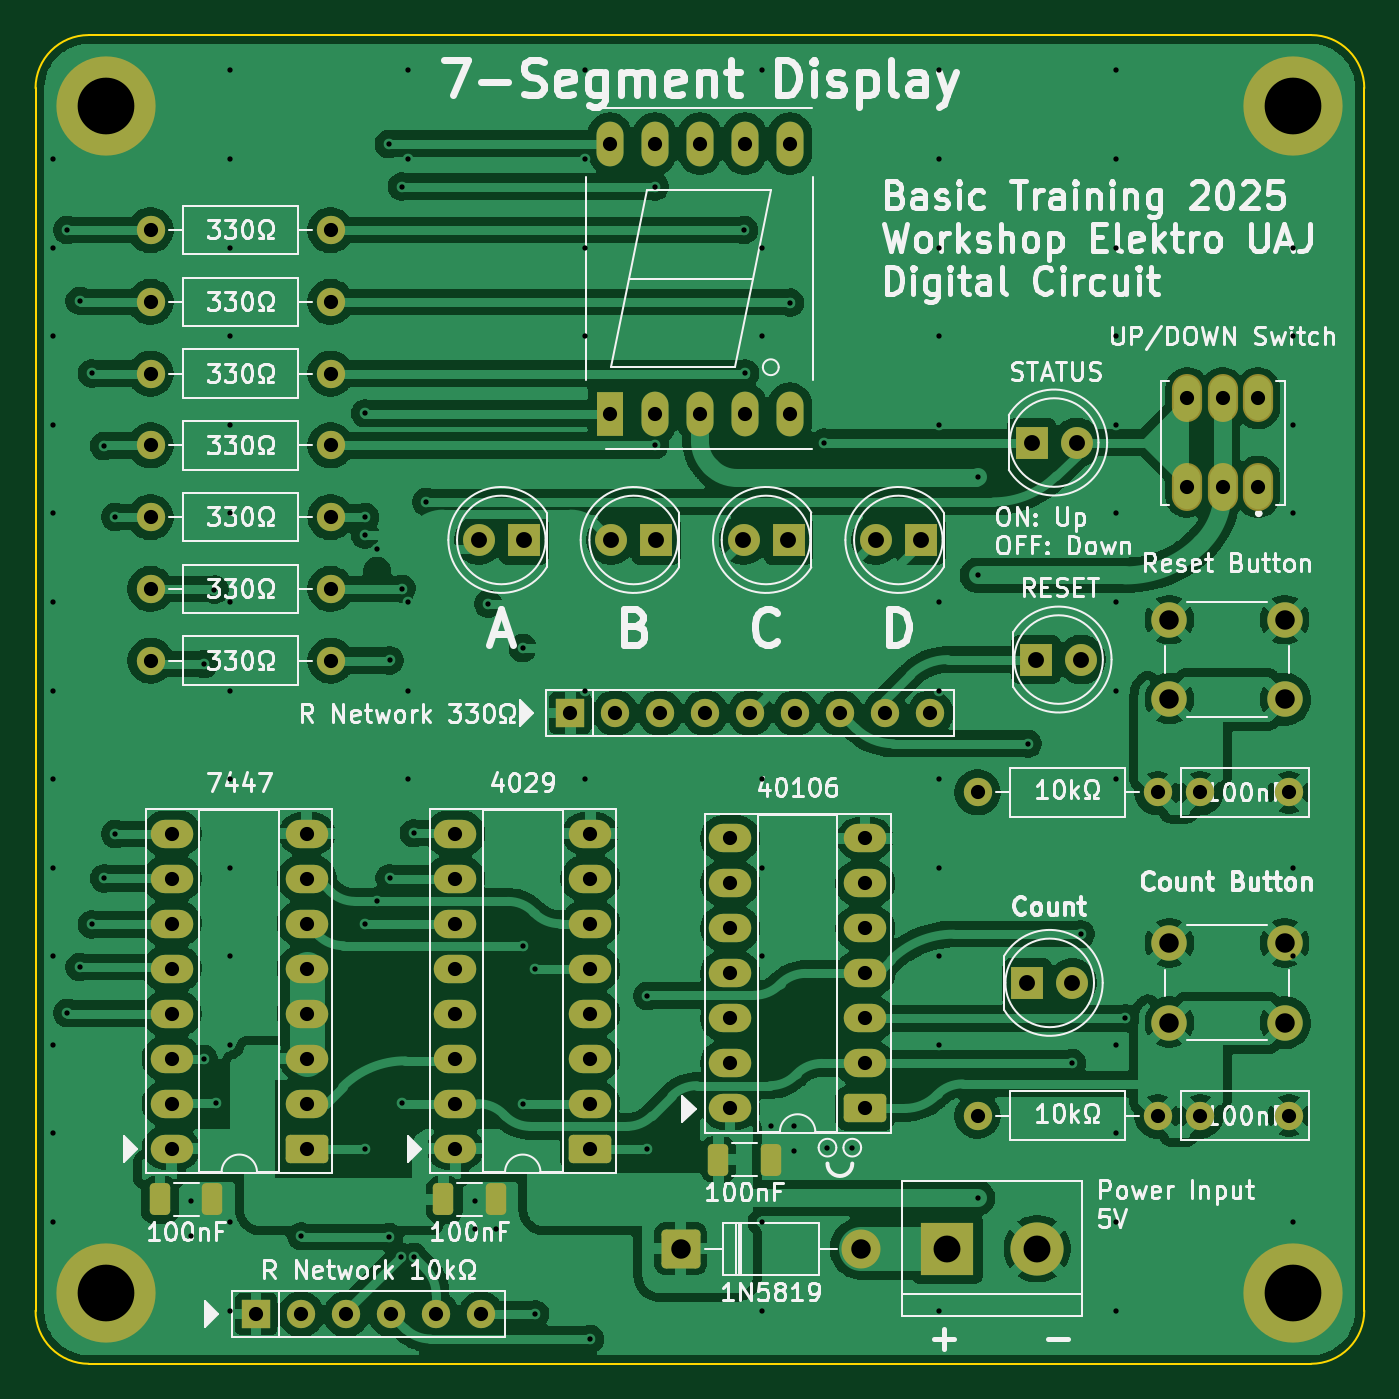
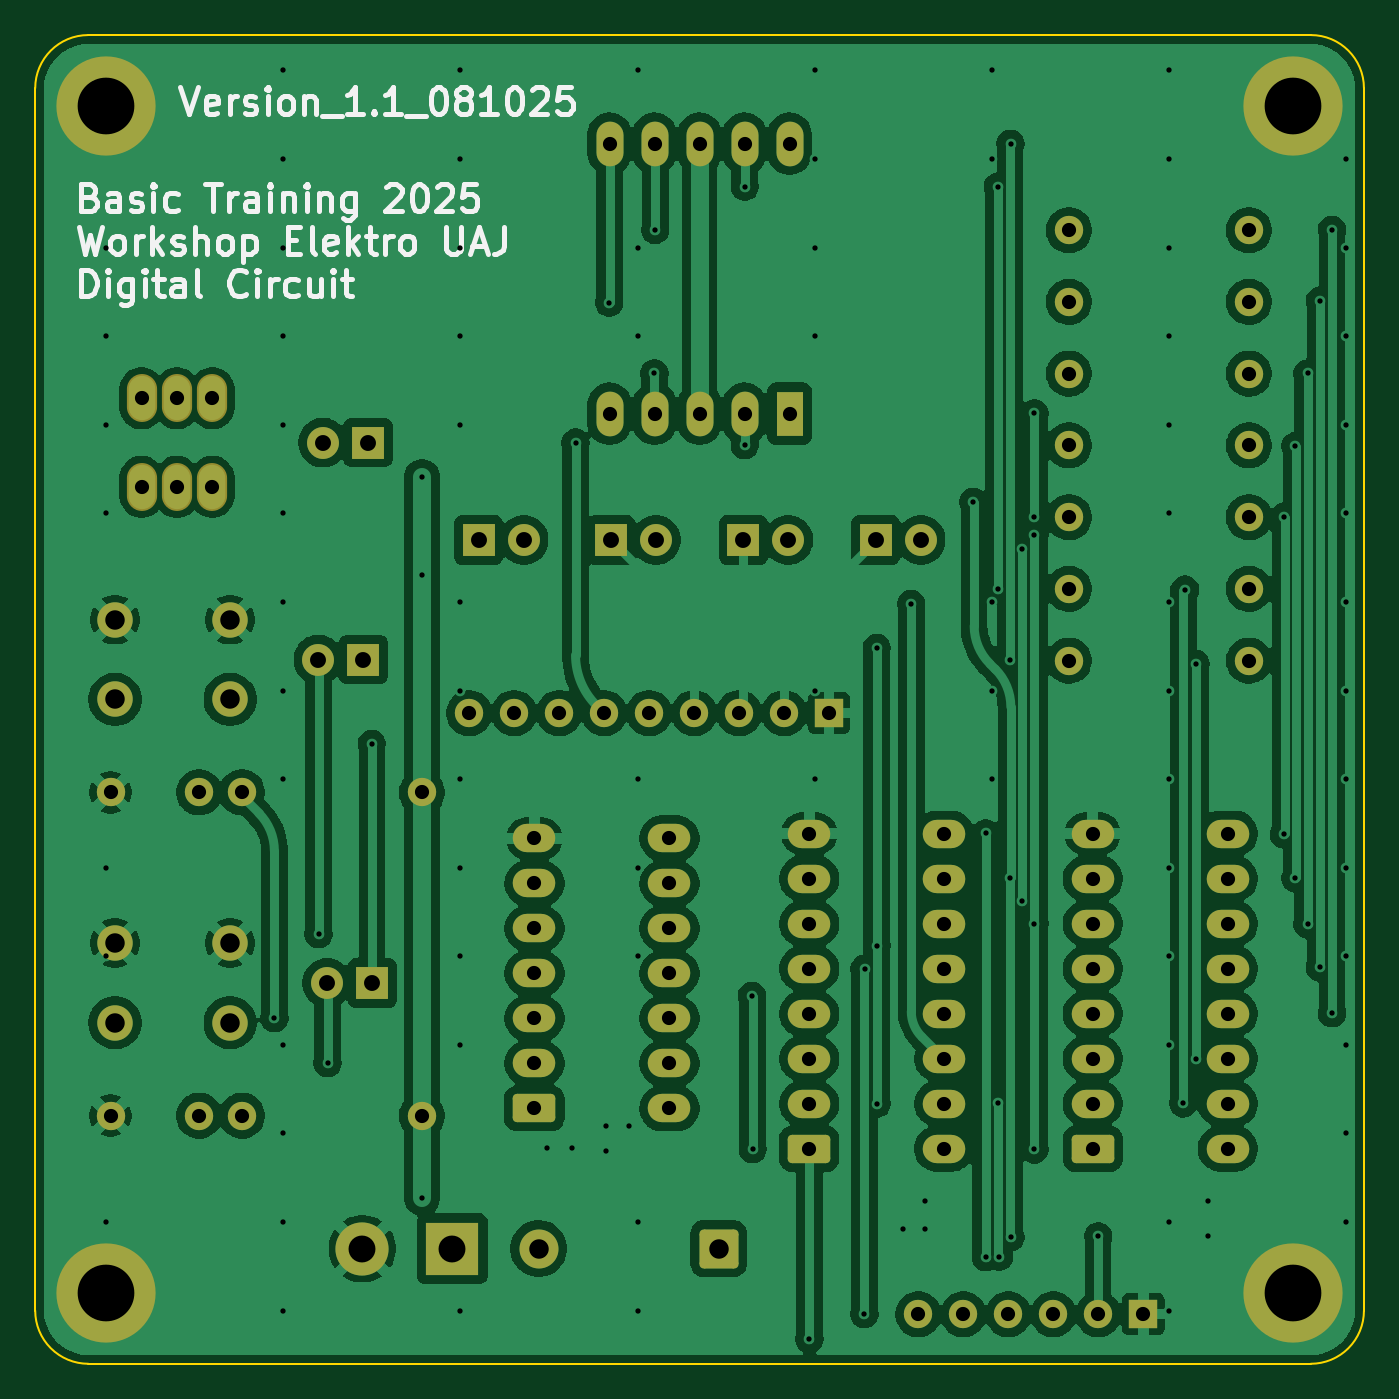
Circuit board: 9 layer files. Board 75.0 x 75.0 mm.
- bottom_copper: UP-Down Counter with 4029 --CuBottom.gbr (218051 bytes)
- top_copper: UP-Down Counter with 4029 --CuTop.gbr (248603 bytes)
- outline: UP-Down Counter with 4029 --EdgeCuts.gbr (918 bytes)
- bottom_mask: UP-Down Counter with 4029 --MaskBottom.gbr (5428 bytes)
- top_mask: UP-Down Counter with 4029 --MaskTop.gbr (5746 bytes)
- drill: UP-Down Counter with 4029 --NPTH.drl (265 bytes)
- drill: UP-Down Counter with 4029 --PTH.drl (4938 bytes)
- bottom_silk: UP-Down Counter with 4029 --SilkBottom.gbr (34745 bytes)
- top_silk: UP-Down Counter with 4029 --SilkTop.gbr (140910 bytes)

=== bottom_copper: UP-Down Counter with 4029 --CuBottom.gbr (218051 bytes, source omitted) ===
=== top_copper: UP-Down Counter with 4029 --CuTop.gbr (248603 bytes, source omitted) ===
=== outline: UP-Down Counter with 4029 --EdgeCuts.gbr ===
%TF.GenerationSoftware,KiCad,Pcbnew,9.0.4*%
%TF.CreationDate,2025-10-11T10:36:15+07:00*%
%TF.ProjectId,UP-Down Counter with 4029 -,55502d44-6f77-46e2-9043-6f756e746572,rev?*%
%TF.SameCoordinates,Original*%
%TF.FileFunction,Profile,NP*%
%FSLAX46Y46*%
G04 Gerber Fmt 4.6, Leading zero omitted, Abs format (unit mm)*
G04 Created by KiCad (PCBNEW 9.0.4) date 2025-10-11 10:36:15*
%MOMM*%
%LPD*%
G01*
G04 APERTURE LIST*
%TA.AperFunction,Profile*%
%ADD10C,0.100000*%
%TD*%
G04 APERTURE END LIST*
D10*
X72000000Y-75000000D02*
X3000000Y-75000000D01*
X3000000Y-75000000D02*
G75*
G02*
X0Y-72000000I0J3000000D01*
G01*
X0Y-3000000D02*
G75*
G02*
X3000000Y0I3000000J0D01*
G01*
X75000000Y-72000000D02*
G75*
G02*
X72000000Y-75000000I-3000000J0D01*
G01*
X3000000Y0D02*
X72000000Y0D01*
X72000000Y0D02*
G75*
G02*
X75000000Y-3000000I0J-3000000D01*
G01*
X0Y-72000000D02*
X0Y-3000000D01*
X75000000Y-3000000D02*
X75000000Y-72000000D01*
M02*

=== bottom_mask: UP-Down Counter with 4029 --MaskBottom.gbr ===
%TF.GenerationSoftware,KiCad,Pcbnew,9.0.4*%
%TF.CreationDate,2025-10-11T10:36:15+07:00*%
%TF.ProjectId,UP-Down Counter with 4029 -,55502d44-6f77-46e2-9043-6f756e746572,rev?*%
%TF.SameCoordinates,Original*%
%TF.FileFunction,Soldermask,Bot*%
%TF.FilePolarity,Negative*%
%FSLAX46Y46*%
G04 Gerber Fmt 4.6, Leading zero omitted, Abs format (unit mm)*
G04 Created by KiCad (PCBNEW 9.0.4) date 2025-10-11 10:36:15*
%MOMM*%
%LPD*%
G01*
G04 APERTURE LIST*
G04 Aperture macros list*
%AMRoundRect*
0 Rectangle with rounded corners*
0 $1 Rounding radius*
0 $2 $3 $4 $5 $6 $7 $8 $9 X,Y pos of 4 corners*
0 Add a 4 corners polygon primitive as box body*
4,1,4,$2,$3,$4,$5,$6,$7,$8,$9,$2,$3,0*
0 Add four circle primitives for the rounded corners*
1,1,$1+$1,$2,$3*
1,1,$1+$1,$4,$5*
1,1,$1+$1,$6,$7*
1,1,$1+$1,$8,$9*
0 Add four rect primitives between the rounded corners*
20,1,$1+$1,$2,$3,$4,$5,0*
20,1,$1+$1,$4,$5,$6,$7,0*
20,1,$1+$1,$6,$7,$8,$9,0*
20,1,$1+$1,$8,$9,$2,$3,0*%
G04 Aperture macros list end*
%ADD10C,1.600000*%
%ADD11R,1.600000X1.600000*%
%ADD12R,3.000000X3.000000*%
%ADD13C,3.000000*%
%ADD14R,1.800000X1.800000*%
%ADD15C,1.800000*%
%ADD16RoundRect,0.250000X0.950000X0.550000X-0.950000X0.550000X-0.950000X-0.550000X0.950000X-0.550000X0*%
%ADD17O,2.400000X1.600000*%
%ADD18O,1.704000X2.704000*%
%ADD19C,5.600000*%
%ADD20R,1.524000X2.524000*%
%ADD21O,1.524000X2.524000*%
%ADD22C,2.000000*%
%ADD23RoundRect,0.249999X-0.850001X-0.850001X0.850001X-0.850001X0.850001X0.850001X-0.850001X0.850001X0*%
%ADD24C,2.200000*%
G04 APERTURE END LIST*
D10*
%TO.C,R8*%
X6490000Y-31260000D03*
X16650000Y-31260000D03*
%TD*%
D11*
%TO.C,RN1*%
X30190000Y-38270000D03*
D10*
X32730000Y-38270000D03*
X35270000Y-38270000D03*
X37810000Y-38270000D03*
X40350000Y-38270000D03*
X42890000Y-38270000D03*
X45430000Y-38270000D03*
X47970000Y-38270000D03*
X50510000Y-38270000D03*
%TD*%
D12*
%TO.C,J1*%
X51460000Y-68500000D03*
D13*
X56540000Y-68500000D03*
%TD*%
D14*
%TO.C,D1*%
X27560000Y-28500000D03*
D15*
X25020000Y-28500000D03*
%TD*%
D16*
%TO.C,U3*%
X31310000Y-62860000D03*
D17*
X31310000Y-60320000D03*
X31310000Y-57780000D03*
X31310000Y-55240000D03*
X31310000Y-52700000D03*
X31310000Y-50160000D03*
X31310000Y-47620000D03*
X31310000Y-45080000D03*
X23690000Y-45080000D03*
X23690000Y-47620000D03*
X23690000Y-50160000D03*
X23690000Y-52700000D03*
X23690000Y-55240000D03*
X23690000Y-57780000D03*
X23690000Y-60320000D03*
X23690000Y-62860000D03*
%TD*%
D10*
%TO.C,R5*%
X53170000Y-42750000D03*
X63330000Y-42750000D03*
%TD*%
D14*
%TO.C,D3*%
X42500000Y-28500000D03*
D15*
X39960000Y-28500000D03*
%TD*%
D18*
%TO.C,SW3*%
X69000000Y-25500000D03*
X67000000Y-25500000D03*
X65000000Y-25500000D03*
X69000000Y-20500000D03*
X67000000Y-20500000D03*
X65000000Y-20500000D03*
%TD*%
D19*
%TO.C,H2*%
X71000000Y-4000000D03*
%TD*%
D10*
%TO.C,R4*%
X6490000Y-19110000D03*
X16650000Y-19110000D03*
%TD*%
%TO.C,R7*%
X6490000Y-27210000D03*
X16650000Y-27210000D03*
%TD*%
D19*
%TO.C,H4*%
X71000000Y-71000000D03*
%TD*%
D20*
%TO.C,7 Segment Common Anode*%
X32420000Y-21370000D03*
D21*
X34960000Y-21370000D03*
X37500000Y-21370000D03*
X40040000Y-21370000D03*
X42580000Y-21370000D03*
X42580000Y-6130000D03*
X40040000Y-6130000D03*
X37500000Y-6130000D03*
X34960000Y-6130000D03*
X32420000Y-6130000D03*
%TD*%
D10*
%TO.C,C1*%
X65750000Y-61000000D03*
X70750000Y-61000000D03*
%TD*%
%TO.C,R2*%
X6490000Y-11010000D03*
X16650000Y-11010000D03*
%TD*%
D14*
%TO.C,D7*%
X56475000Y-35250000D03*
D15*
X59015000Y-35250000D03*
%TD*%
D10*
%TO.C,R9*%
X6490000Y-35310000D03*
X16650000Y-35310000D03*
%TD*%
%TO.C,R6*%
X6490000Y-23160000D03*
X16650000Y-23160000D03*
%TD*%
D22*
%TO.C,SW2*%
X64000000Y-33000000D03*
X70500000Y-33000000D03*
X64000000Y-37500000D03*
X70500000Y-37500000D03*
%TD*%
D10*
%TO.C,R3*%
X6490000Y-15060000D03*
X16650000Y-15060000D03*
%TD*%
D22*
%TO.C,SW1*%
X64000000Y-51250000D03*
X70500000Y-51250000D03*
X64000000Y-55750000D03*
X70500000Y-55750000D03*
%TD*%
D14*
%TO.C,D2*%
X35030000Y-28500000D03*
D15*
X32490000Y-28500000D03*
%TD*%
D10*
%TO.C,R1*%
X53170000Y-61000000D03*
X63330000Y-61000000D03*
%TD*%
D19*
%TO.C,H3*%
X4000000Y-71000000D03*
%TD*%
D10*
%TO.C,C2*%
X65750000Y-42750000D03*
X70750000Y-42750000D03*
%TD*%
D16*
%TO.C,U1*%
X46825000Y-60585000D03*
D17*
X46825000Y-58045000D03*
X46825000Y-55505000D03*
X46825000Y-52965000D03*
X46825000Y-50425000D03*
X46825000Y-47885000D03*
X46825000Y-45345000D03*
X39205000Y-45345000D03*
X39205000Y-47885000D03*
X39205000Y-50425000D03*
X39205000Y-52965000D03*
X39205000Y-55505000D03*
X39205000Y-58045000D03*
X39205000Y-60585000D03*
%TD*%
D16*
%TO.C,U2*%
X15310000Y-62860000D03*
D17*
X15310000Y-60320000D03*
X15310000Y-57780000D03*
X15310000Y-55240000D03*
X15310000Y-52700000D03*
X15310000Y-50160000D03*
X15310000Y-47620000D03*
X15310000Y-45080000D03*
X7690000Y-45080000D03*
X7690000Y-47620000D03*
X7690000Y-50160000D03*
X7690000Y-52700000D03*
X7690000Y-55240000D03*
X7690000Y-57780000D03*
X7690000Y-60320000D03*
X7690000Y-62860000D03*
%TD*%
D14*
%TO.C,D6*%
X55975000Y-53500000D03*
D15*
X58515000Y-53500000D03*
%TD*%
D11*
%TO.C,RN2*%
X12450000Y-72200000D03*
D10*
X14990000Y-72200000D03*
X17530000Y-72200000D03*
X20070000Y-72200000D03*
X22610000Y-72200000D03*
X25150000Y-72200000D03*
%TD*%
D14*
%TO.C,D4*%
X49970000Y-28500000D03*
D15*
X47430000Y-28500000D03*
%TD*%
D19*
%TO.C,H1*%
X4000000Y-4000000D03*
%TD*%
D23*
%TO.C,D1N5819*%
X36420000Y-68500000D03*
D24*
X46580000Y-68500000D03*
%TD*%
D14*
%TO.C,D5*%
X56225000Y-23000000D03*
D15*
X58765000Y-23000000D03*
%TD*%
M02*

=== top_mask: UP-Down Counter with 4029 --MaskTop.gbr ===
%TF.GenerationSoftware,KiCad,Pcbnew,9.0.4*%
%TF.CreationDate,2025-10-11T10:36:15+07:00*%
%TF.ProjectId,UP-Down Counter with 4029 -,55502d44-6f77-46e2-9043-6f756e746572,rev?*%
%TF.SameCoordinates,Original*%
%TF.FileFunction,Soldermask,Top*%
%TF.FilePolarity,Negative*%
%FSLAX46Y46*%
G04 Gerber Fmt 4.6, Leading zero omitted, Abs format (unit mm)*
G04 Created by KiCad (PCBNEW 9.0.4) date 2025-10-11 10:36:15*
%MOMM*%
%LPD*%
G01*
G04 APERTURE LIST*
G04 Aperture macros list*
%AMRoundRect*
0 Rectangle with rounded corners*
0 $1 Rounding radius*
0 $2 $3 $4 $5 $6 $7 $8 $9 X,Y pos of 4 corners*
0 Add a 4 corners polygon primitive as box body*
4,1,4,$2,$3,$4,$5,$6,$7,$8,$9,$2,$3,0*
0 Add four circle primitives for the rounded corners*
1,1,$1+$1,$2,$3*
1,1,$1+$1,$4,$5*
1,1,$1+$1,$6,$7*
1,1,$1+$1,$8,$9*
0 Add four rect primitives between the rounded corners*
20,1,$1+$1,$2,$3,$4,$5,0*
20,1,$1+$1,$4,$5,$6,$7,0*
20,1,$1+$1,$6,$7,$8,$9,0*
20,1,$1+$1,$8,$9,$2,$3,0*%
G04 Aperture macros list end*
%ADD10RoundRect,0.250000X-0.325000X-0.650000X0.325000X-0.650000X0.325000X0.650000X-0.325000X0.650000X0*%
%ADD11C,1.600000*%
%ADD12R,1.600000X1.600000*%
%ADD13R,3.000000X3.000000*%
%ADD14C,3.000000*%
%ADD15R,1.800000X1.800000*%
%ADD16C,1.800000*%
%ADD17RoundRect,0.250000X0.950000X0.550000X-0.950000X0.550000X-0.950000X-0.550000X0.950000X-0.550000X0*%
%ADD18O,2.400000X1.600000*%
%ADD19O,1.704000X2.704000*%
%ADD20C,5.600000*%
%ADD21R,1.524000X2.524000*%
%ADD22O,1.524000X2.524000*%
%ADD23C,2.000000*%
%ADD24RoundRect,0.249999X-0.850001X-0.850001X0.850001X-0.850001X0.850001X0.850001X-0.850001X0.850001X0*%
%ADD25C,2.200000*%
G04 APERTURE END LIST*
D10*
%TO.C,C4*%
X38540000Y-63470000D03*
X41490000Y-63470000D03*
%TD*%
D11*
%TO.C,R8*%
X6490000Y-31260000D03*
X16650000Y-31260000D03*
%TD*%
D12*
%TO.C,RN1*%
X30190000Y-38270000D03*
D11*
X32730000Y-38270000D03*
X35270000Y-38270000D03*
X37810000Y-38270000D03*
X40350000Y-38270000D03*
X42890000Y-38270000D03*
X45430000Y-38270000D03*
X47970000Y-38270000D03*
X50510000Y-38270000D03*
%TD*%
D13*
%TO.C,J1*%
X51460000Y-68500000D03*
D14*
X56540000Y-68500000D03*
%TD*%
D15*
%TO.C,D1*%
X27560000Y-28500000D03*
D16*
X25020000Y-28500000D03*
%TD*%
D17*
%TO.C,U3*%
X31310000Y-62860000D03*
D18*
X31310000Y-60320000D03*
X31310000Y-57780000D03*
X31310000Y-55240000D03*
X31310000Y-52700000D03*
X31310000Y-50160000D03*
X31310000Y-47620000D03*
X31310000Y-45080000D03*
X23690000Y-45080000D03*
X23690000Y-47620000D03*
X23690000Y-50160000D03*
X23690000Y-52700000D03*
X23690000Y-55240000D03*
X23690000Y-57780000D03*
X23690000Y-60320000D03*
X23690000Y-62860000D03*
%TD*%
D11*
%TO.C,R5*%
X53170000Y-42750000D03*
X63330000Y-42750000D03*
%TD*%
D15*
%TO.C,D3*%
X42500000Y-28500000D03*
D16*
X39960000Y-28500000D03*
%TD*%
D10*
%TO.C,C5*%
X23025000Y-65720000D03*
X25975000Y-65720000D03*
%TD*%
D19*
%TO.C,SW3*%
X69000000Y-25500000D03*
X67000000Y-25500000D03*
X65000000Y-25500000D03*
X69000000Y-20500000D03*
X67000000Y-20500000D03*
X65000000Y-20500000D03*
%TD*%
D20*
%TO.C,H2*%
X71000000Y-4000000D03*
%TD*%
D11*
%TO.C,R4*%
X6490000Y-19110000D03*
X16650000Y-19110000D03*
%TD*%
D10*
%TO.C,C3*%
X7025000Y-65720000D03*
X9975000Y-65720000D03*
%TD*%
D11*
%TO.C,R7*%
X6490000Y-27210000D03*
X16650000Y-27210000D03*
%TD*%
D20*
%TO.C,H4*%
X71000000Y-71000000D03*
%TD*%
D21*
%TO.C,7 Segment Common Anode*%
X32420000Y-21370000D03*
D22*
X34960000Y-21370000D03*
X37500000Y-21370000D03*
X40040000Y-21370000D03*
X42580000Y-21370000D03*
X42580000Y-6130000D03*
X40040000Y-6130000D03*
X37500000Y-6130000D03*
X34960000Y-6130000D03*
X32420000Y-6130000D03*
%TD*%
D11*
%TO.C,C1*%
X65750000Y-61000000D03*
X70750000Y-61000000D03*
%TD*%
%TO.C,R2*%
X6490000Y-11010000D03*
X16650000Y-11010000D03*
%TD*%
D15*
%TO.C,D7*%
X56475000Y-35250000D03*
D16*
X59015000Y-35250000D03*
%TD*%
D11*
%TO.C,R9*%
X6490000Y-35310000D03*
X16650000Y-35310000D03*
%TD*%
%TO.C,R6*%
X6490000Y-23160000D03*
X16650000Y-23160000D03*
%TD*%
D23*
%TO.C,SW2*%
X64000000Y-33000000D03*
X70500000Y-33000000D03*
X64000000Y-37500000D03*
X70500000Y-37500000D03*
%TD*%
D11*
%TO.C,R3*%
X6490000Y-15060000D03*
X16650000Y-15060000D03*
%TD*%
D23*
%TO.C,SW1*%
X64000000Y-51250000D03*
X70500000Y-51250000D03*
X64000000Y-55750000D03*
X70500000Y-55750000D03*
%TD*%
D15*
%TO.C,D2*%
X35030000Y-28500000D03*
D16*
X32490000Y-28500000D03*
%TD*%
D11*
%TO.C,R1*%
X53170000Y-61000000D03*
X63330000Y-61000000D03*
%TD*%
D20*
%TO.C,H3*%
X4000000Y-71000000D03*
%TD*%
D11*
%TO.C,C2*%
X65750000Y-42750000D03*
X70750000Y-42750000D03*
%TD*%
D17*
%TO.C,U1*%
X46825000Y-60585000D03*
D18*
X46825000Y-58045000D03*
X46825000Y-55505000D03*
X46825000Y-52965000D03*
X46825000Y-50425000D03*
X46825000Y-47885000D03*
X46825000Y-45345000D03*
X39205000Y-45345000D03*
X39205000Y-47885000D03*
X39205000Y-50425000D03*
X39205000Y-52965000D03*
X39205000Y-55505000D03*
X39205000Y-58045000D03*
X39205000Y-60585000D03*
%TD*%
D17*
%TO.C,U2*%
X15310000Y-62860000D03*
D18*
X15310000Y-60320000D03*
X15310000Y-57780000D03*
X15310000Y-55240000D03*
X15310000Y-52700000D03*
X15310000Y-50160000D03*
X15310000Y-47620000D03*
X15310000Y-45080000D03*
X7690000Y-45080000D03*
X7690000Y-47620000D03*
X7690000Y-50160000D03*
X7690000Y-52700000D03*
X7690000Y-55240000D03*
X7690000Y-57780000D03*
X7690000Y-60320000D03*
X7690000Y-62860000D03*
%TD*%
D15*
%TO.C,D6*%
X55975000Y-53500000D03*
D16*
X58515000Y-53500000D03*
%TD*%
D12*
%TO.C,RN2*%
X12450000Y-72200000D03*
D11*
X14990000Y-72200000D03*
X17530000Y-72200000D03*
X20070000Y-72200000D03*
X22610000Y-72200000D03*
X25150000Y-72200000D03*
%TD*%
D15*
%TO.C,D4*%
X49970000Y-28500000D03*
D16*
X47430000Y-28500000D03*
%TD*%
D20*
%TO.C,H1*%
X4000000Y-4000000D03*
%TD*%
D24*
%TO.C,D1N5819*%
X36420000Y-68500000D03*
D25*
X46580000Y-68500000D03*
%TD*%
D15*
%TO.C,D5*%
X56225000Y-23000000D03*
D16*
X58765000Y-23000000D03*
%TD*%
M02*

=== drill: UP-Down Counter with 4029 --NPTH.drl ===
M48
; DRILL file {KiCad 9.0.4} date 2025-10-11T10:36:15+0700
; FORMAT={-:-/ absolute / inch / decimal}
; #@! TF.CreationDate,2025-10-11T10:36:15+07:00
; #@! TF.GenerationSoftware,Kicad,Pcbnew,9.0.4
; #@! TF.FileFunction,NonPlated,1,2,NPTH
FMAT,2
INCH
%
G90
G05
M30

=== drill: UP-Down Counter with 4029 --PTH.drl (4938 bytes, source omitted) ===
=== bottom_silk: UP-Down Counter with 4029 --SilkBottom.gbr (34745 bytes, source omitted) ===
=== top_silk: UP-Down Counter with 4029 --SilkTop.gbr (140910 bytes, source omitted) ===
